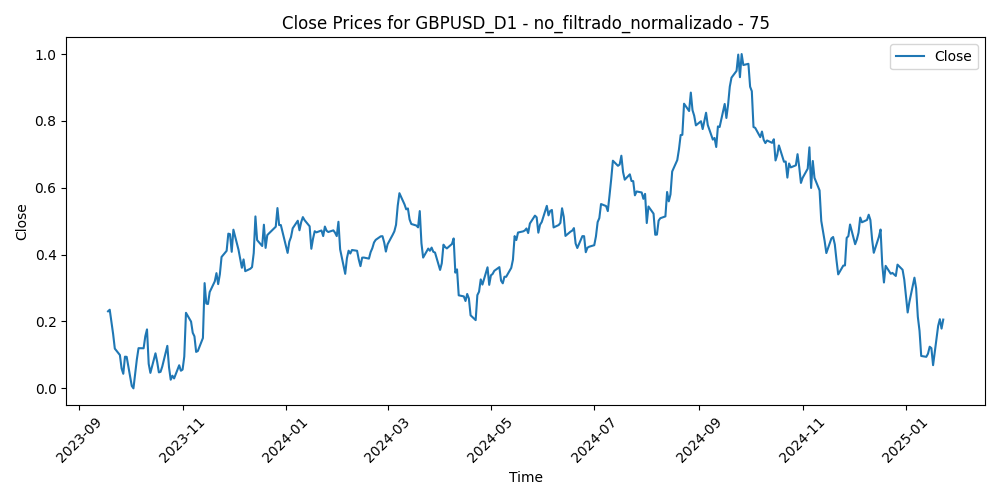

Values plotted in this chart, from the file beside it:
Time, Close, Volume, diferencia_media_75
2023-09-18, 0.2305, 0.1011, 0.7516
2023-09-19, 0.2352, 0.12, 0.7453
2023-09-20, 0.1999, 0.2068, 0.7881
2023-09-21, 0.1626, 0.1956, 0.8311
2023-09-22, 0.1189, 0.1679, 0.8812
2023-09-25, 0.09966, 0.1651, 0.9014
2023-09-26, 0.05962, 0.1697, 0.9456
2023-09-27, 0.04356, 0.187, 0.959
2023-09-28, 0.09481, 0.2387, 0.8881
2023-09-29, 0.09428, 0.2169, 0.8811
2023-10-02, 0.007396, 0.1979, 0.9804
2023-10-03, 0.0, 0.2419, 0.981
2023-10-04, 0.04378, 0.2163, 0.9188
2023-10-05, 0.08651, 0.196, 0.8587
2023-10-06, 0.1202, 0.2455, 0.8109
2023-10-09, 0.1199, 0.1783, 0.8054
2023-10-10, 0.1559, 0.2342, 0.7549
2023-10-11, 0.1763, 0.2484, 0.7255
2023-10-12, 0.07337, 0.2237, 0.8482
2023-10-13, 0.04625, 0.2112, 0.875
2023-10-16, 0.1048, 0.176, 0.7962
2023-10-17, 0.07934, 0.2341, 0.8214
2023-10-18, 0.04781, 0.2672, 0.8536
2023-10-19, 0.04946, 0.3263, 0.8442
2023-10-20, 0.06507, 0.2576, 0.8164
2023-10-23, 0.1271, 0.2085, 0.7316
2023-10-24, 0.06268, 0.2349, 0.8022
2023-10-25, 0.02585, 0.2013, 0.8371
2023-10-26, 0.0378, 0.2387, 0.8098
2023-10-27, 0.02973, 0.2211, 0.8077
2023-10-30, 0.06911, 0.1718, 0.7475
2023-10-31, 0.05267, 0.224, 0.757
2023-11-01, 0.05611, 0.2955, 0.743
2023-11-02, 0.09511, 0.2514, 0.6862
2023-11-03, 0.226, 0.2495, 0.5176
2023-11-06, 0.1998, 0.1726, 0.5443
2023-11-07, 0.1662, 0.1933, 0.5785
2023-11-08, 0.1556, 0.2113, 0.5836
2023-11-09, 0.1091, 0.2767, 0.6344
2023-11-10, 0.1117, 0.1983, 0.6234
2023-11-13, 0.1505, 0.1234, 0.5682
2023-11-14, 0.3148, 0.1997, 0.3605
2023-11-15, 0.2537, 0.2244, 0.4328
2023-11-16, 0.2523, 0.1893, 0.4309
2023-11-17, 0.288, 0.2057, 0.383
2023-11-20, 0.32, 0.1988, 0.3397
2023-11-21, 0.3447, 0.2262, 0.3064
2023-11-22, 0.3118, 0.2318, 0.3445
2023-11-23, 0.3413, 0.08803, 0.3061
2023-11-24, 0.393, 0.1416, 0.2407
2023-11-27, 0.4114, 0.1786, 0.2171
2023-11-28, 0.4628, 0.2374, 0.153
2023-11-29, 0.4613, 0.2631, 0.1544
2023-11-30, 0.4084, 0.2869, 0.2186
2023-12-01, 0.4746, 0.2794, 0.1361
2023-12-04, 0.4149, 0.2999, 0.2088
2023-12-05, 0.3873, 0.2791, 0.2414
2023-12-06, 0.3606, 0.2224, 0.2725
2023-12-07, 0.3857, 0.2889, 0.2412
2023-12-08, 0.3505, 0.3094, 0.2846
... 290 more rows
